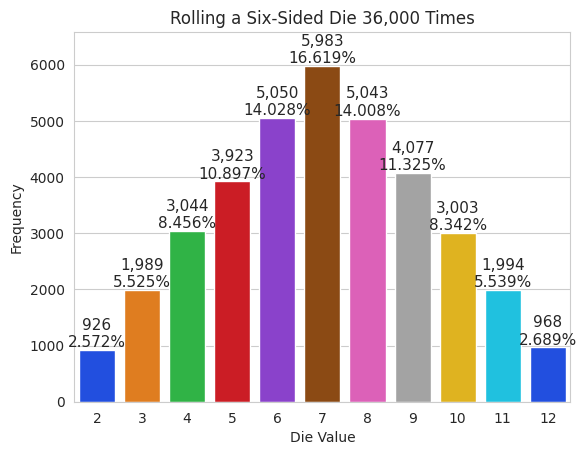

Write the Python code that produced this figure.
import matplotlib.pyplot as plt
import numpy as np
import random
import seaborn as sns

def die_roll():
    return random.randrange(1, 7)


count = 36_000
rolls = [sum([die_roll(), die_roll()]) for i in range(count)]
values, frequencies = np.unique(rolls,return_counts=True)
title = f'Rolling a Six-Sided Die {len(rolls):,} Times'
sns.set_style('whitegrid')
axes = sns.barplot(x=values, y=frequencies, palette='bright')

axes.set_title(title)
axes.set(xlabel='Die Value', ylabel='Frequency')

axes.set_ylim(top=max(frequencies) * 1.10)
for bar, frequency in zip(axes.patches, frequencies): 
    text_x = bar.get_x() + bar.get_width() / 2.0
    text_y = bar.get_height()
    text = f'{frequency:,}\n{frequency / len(rolls):.3%}' 
    axes.text(text_x, text_y, text,
            fontsize=11, ha='center', va='bottom')

plt.show()
